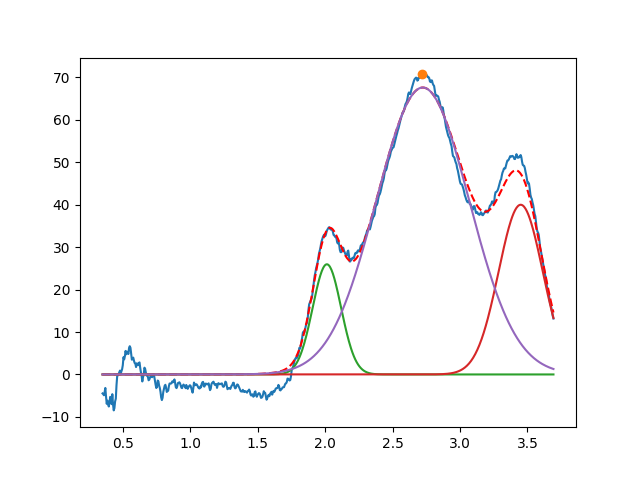

Data behind this chart, as committed beside it:
2.012982901464810848e+00, 2.596735791481444977e+01, 2.482596104067438525e-01, 9.999999999999998890e-01
3.450000000000017941e+00, 3.999999999999999289e+01, 3.854683569389281139e-01, 9.999999999999998890e-01
2.723699535742673650e+00, 6.763247121095088232e+01, 8.107060647149172405e-01, 9.999999999999917843e-01
